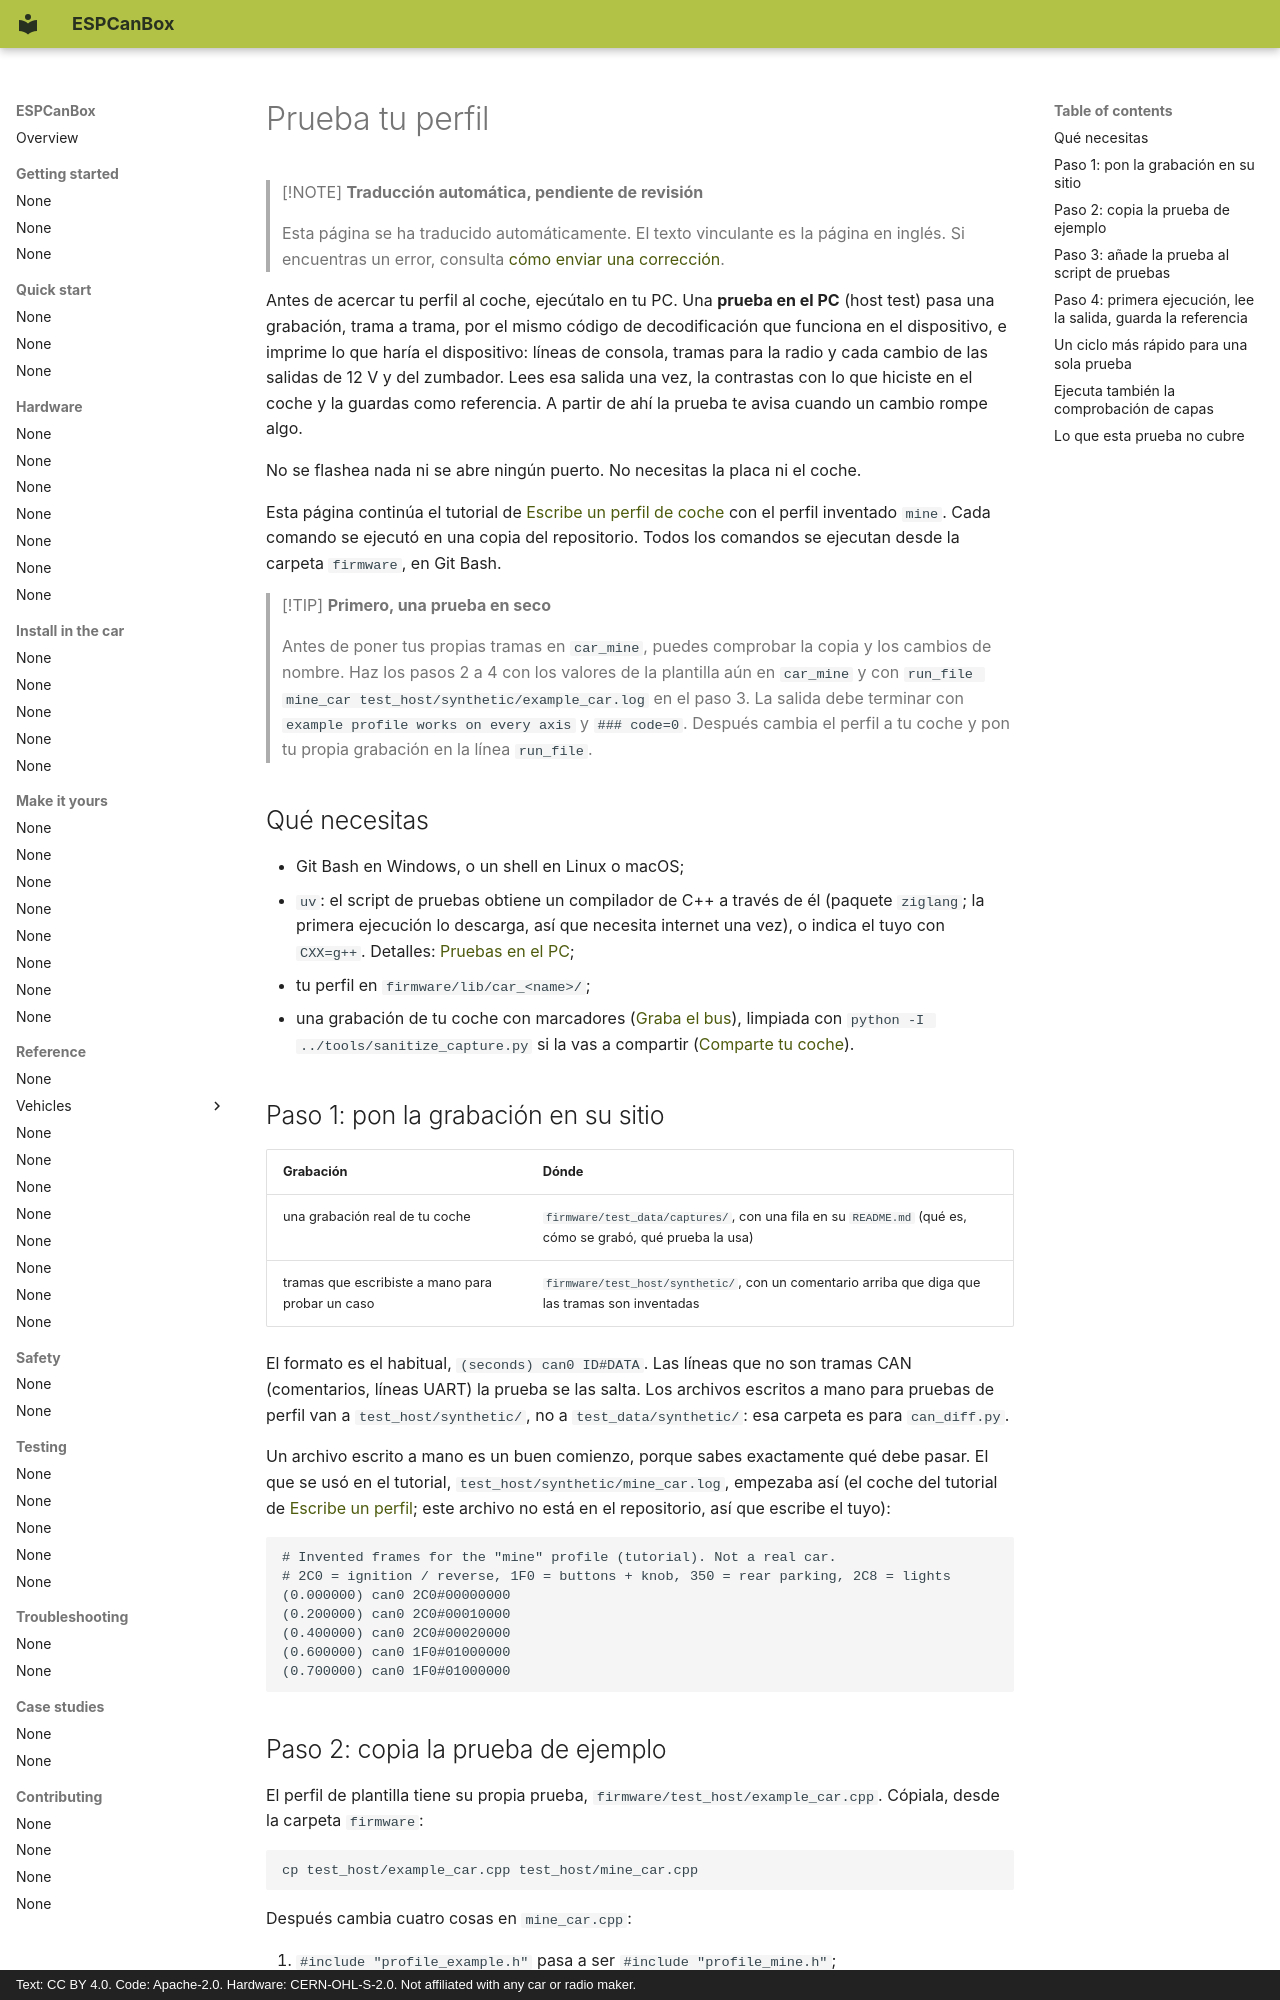

repository: grabowski98/ESPCanBox · page: es/make-it-yours/test-your-profile/index.html · generator: mkdocs · copyright: Text: CC BY 4.0. Code: Apache-2.0. Hardware: CERN-OHL-S-2.0. Not affiliated with any car or radio maker.

# Prueba tu perfil

> [!NOTE]
> **Traducción automática, pendiente de revisión**
>
> Esta página se ha traducido automáticamente. El texto vinculante es la página en inglés.
> Si encuentras un error, consulta [cómo enviar una corrección](../../en/contributing/translations.md#send-your-work).

Antes de acercar tu perfil al coche, ejecútalo en tu PC. Una **prueba en el PC** (host test) pasa
una grabación, trama a trama, por el mismo código de decodificación que funciona en el dispositivo,
e imprime lo que haría el dispositivo: líneas de consola, tramas para la radio y cada cambio de las
salidas de 12 V y del zumbador. Lees esa salida una vez, la contrastas con lo que hiciste en el
coche y la guardas como referencia. A partir de ahí la prueba te avisa cuando un cambio rompe algo.

No se flashea nada ni se abre ningún puerto. No necesitas la placa ni el coche.

Esta página continúa el tutorial de [Escribe un perfil de coche](write-a-profile.md) con el perfil
inventado `mine`. Cada comando se ejecutó en una copia del repositorio. Todos los comandos se
ejecutan desde la carpeta `firmware`, en Git Bash.

> [!TIP]
> **Primero, una prueba en seco**
>
> Antes de poner tus propias tramas en `car_mine`, puedes comprobar la copia y los cambios de
> nombre. Haz los pasos 2 a 4 con los valores de la plantilla aún en `car_mine` y con
> `run_file mine_car test_host/synthetic/example_car.log` en el paso 3. La salida debe terminar
> con `example profile works on every axis` y `### code=0`. Después cambia el perfil a tu coche
> y pon tu propia grabación en la línea `run_file`.

## Qué necesitas {#what-you-need}

- Git Bash en Windows, o un shell en Linux o macOS;
- `uv`: el script de pruebas obtiene un compilador de C++ a través de él (paquete `ziglang`; la
  primera ejecución lo descarga, así que necesita internet una vez), o indica el tuyo con
  `CXX=g++`. Detalles: [Pruebas en el PC](../../en/testing/host-tests.md);
- tu perfil en `firmware/lib/car_<name>/`;
- una grabación de tu coche con marcadores ([Graba el bus](record.md)), limpiada con
  `python -I ../tools/sanitize_capture.py` si la vas a compartir ([Comparte tu coche](contribute.md)).

## Paso 1: pon la grabación en su sitio {#step-1-put-the-recording-in-place}

| Grabación | Dónde |
|---|---|
| una grabación real de tu coche | `firmware/test_data/captures/`, con una fila en su `README.md` (qué es, cómo se grabó, qué prueba la usa) |
| tramas que escribiste a mano para probar un caso | `firmware/test_host/synthetic/`, con un comentario arriba que diga que las tramas son inventadas |

El formato es el habitual, `(seconds) can0 ID#DATA`. Las líneas que no son tramas CAN (comentarios,
líneas UART) la prueba se las salta. Los archivos escritos a mano para pruebas de perfil van a
`test_host/synthetic/`, no a `test_data/synthetic/`: esa carpeta es para `can_diff.py`.

Un archivo escrito a mano es un buen comienzo, porque sabes exactamente qué debe pasar. El que se
usó en el tutorial, `test_host/synthetic/mine_car.log`, empezaba así (el coche del tutorial de
[Escribe un perfil](write-a-profile.md); este archivo no está en el repositorio, así que escribe el
tuyo):

```text
# Invented frames for the "mine" profile (tutorial). Not a real car.
# 2C0 = ignition / reverse, 1F0 = buttons + knob, 350 = rear parking, 2C8 = lights
(0.000000) can0 2C0#00000000
(0.200000) can0 2C0#00010000
(0.400000) can0 2C0#00020000
(0.600000) can0 1F0#01000000
(0.700000) can0 1F0#01000000
```
